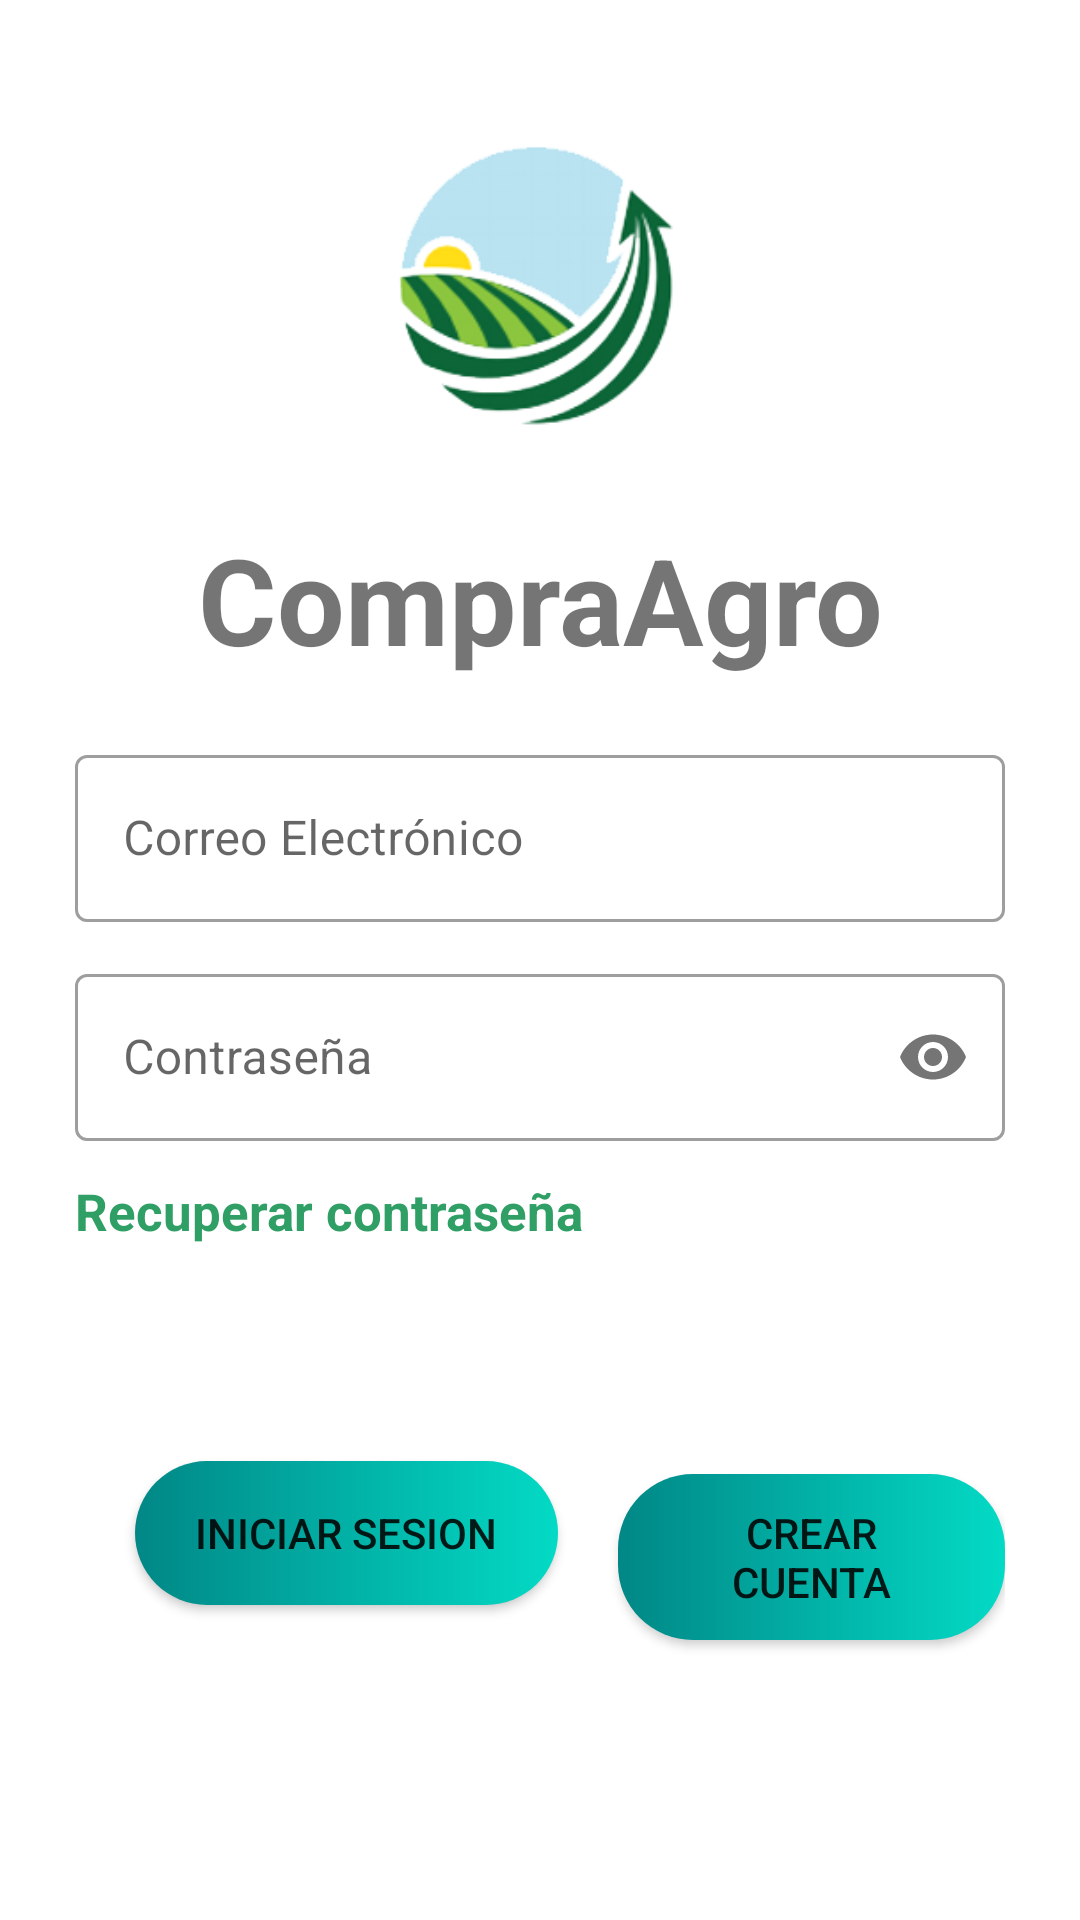

Write the Android layout XML for this screen, with the resource values it uses.
<!-- AndroidManifest.xml: application theme Theme.CompraAgro -->
<!-- res/layout/activity_login.xml -->
<?xml version="1.0" encoding="utf-8"?>
<ScrollView xmlns:android="http://schemas.android.com/apk/res/android"
    xmlns:app="http://schemas.android.com/apk/res-auto"
    xmlns:tools="http://schemas.android.com/tools"
    android:layout_width="match_parent"
    android:layout_height="match_parent"
    android:background="@color/white">

    <LinearLayout
        android:layout_width="match_parent"
        android:layout_height="wrap_content"
        android:orientation="vertical"
        android:layout_marginTop="20dp"
        android:padding="25dp">

        <ImageView
            android:layout_width="100dp"
            android:layout_height="100dp"
            android:src="@drawable/logo"
            android:layout_gravity="center"/>

        <TextView
            android:id="@+id/textViewlogin"
            android:layout_width="match_parent"
            android:layout_height="wrap_content"
            android:textAlignment="center"
            android:text="CompraAgro"
            android:layout_marginTop="28dp"
            android:textSize="40sp"
            android:textStyle="bold"/>


        <LinearLayout
            android:layout_width="match_parent"
            android:layout_height="wrap_content"
            android:layout_marginTop="20dp"
            android:orientation="vertical">

            <com.google.android.material.textfield.TextInputLayout
                android:layout_width="match_parent"
                android:layout_height="wrap_content"
                android:layout_marginBottom="12dp"
                android:id="@+id/etEmail"
                android:hint="Correo Electrónico"
                app:startIconDrawable="@drawable/ic_email"
                style="@style/Widget.MaterialComponents.TextInputLayout.OutlinedBox">

                <com.google.android.material.textfield.TextInputEditText
                    android:layout_width="match_parent"
                    android:layout_height="wrap_content"
                    android:inputType="textEmailAddress"/>

            </com.google.android.material.textfield.TextInputLayout>

            <com.google.android.material.textfield.TextInputLayout
                android:layout_width="match_parent"
                android:layout_height="wrap_content"
                android:layout_marginBottom="12dp"
                android:id="@+id/etPassword"
                android:hint="Contraseña"
                app:passwordToggleEnabled="true"
                app:startIconDrawable="@drawable/ic_password"
                style="@style/Widget.MaterialComponents.TextInputLayout.OutlinedBox">

                <com.google.android.material.textfield.TextInputEditText
                    android:layout_width="match_parent"
                    android:layout_height="wrap_content"
                    android:inputType="textPassword" />
            </com.google.android.material.textfield.TextInputLayout>


            
            
            
            
            
            
            
            
            


            <TextView
                android:id="@+id/tvRestorePassword"
                android:layout_width="match_parent"
                android:layout_height="wrap_content"
                android:layout_weight="0.6"
                android:textSize="17sp"
                android:textColor="#2F9F65"
                android:layout_gravity="center"
                android:clickable="true"
                android:textStyle="bold"
                android:text="Recuperar contraseña"
                />


            <LinearLayout
                android:layout_marginTop="60dp"
                android:layout_width="wrap_content"
                android:layout_height="wrap_content"
                android:orientation="horizontal">


                <Button
                    android:id="@+id/btnLogIn"
                    android:layout_width="wrap_content"
                    android:layout_height="wrap_content"
                    android:layout_marginTop="12dp"
                    android:layout_marginBottom="10dp"
                    android:layout_marginLeft="20dp"
                    android:background="@drawable/round_edges"
                    android:text="Iniciar Sesion" />

                <Button
                    android:id="@+id/btnSignUp"
                    android:layout_width="wrap_content"
                    android:layout_height="wrap_content"
                    android:layout_marginTop="12dp"
                    android:layout_marginBottom="10dp"
                    android:layout_marginLeft="20dp"
                    android:background="@drawable/round_edges"
                    android:text="Crear cuenta" />
            </LinearLayout>



        </LinearLayout>
    </LinearLayout>
</ScrollView>
<!-- resources referenced by this layout -->
<resources>
  <color name="white">#FFFFFFFF</color>
  <!-- drawable logo: png bitmap (drawable, 111857 bytes) -->
  <!-- drawable round_edges (drawable) -->
  <?xml version="1.0" encoding="utf-8"?>
  <shape xmlns:android="http://schemas.android.com/apk/res/android" android:shape="rectangle">
      <solid android:color="@color/color_launch"/>
      <corners android:radius="25dp"/>
      <gradient
          android:angle="0"
          android:startColor="@color/teal_700"
          android:endColor="@color/teal_200"/>
      <padding
          android:bottom="10dp"
          android:top="10dp"
          android:right="20dp"
          android:left="20dp"/>
  </shape>
  <style name="Theme.CompraAgro" parent="Theme.MaterialComponents.DayNight.NoActionBar">
          
          <item name="colorPrimary">#87E360</item>
          <item name="colorPrimaryDark">#5BC137</item>
          <item name="colorAccent">#FFD500</item>
          <item name="colorPrimaryVariant">@color/purple_700</item>
          <item name="colorOnPrimary">@color/white</item>
          
          <item name="colorSecondary">@color/teal_200</item>
          <item name="colorSecondaryVariant">@color/teal_700</item>
          <item name="colorOnSecondary">@color/black</item>
          
          <item name="android:statusBarColor" tools:targetApi="l">?attr/colorPrimaryVariant</item>
          
      </style>
  <color name="color_launch">#62BA16</color>
  <color name="teal_700">#FF018786</color>
  <color name="teal_200">#FF03DAC5</color>
  <color name="purple_700">#FF3700B3</color>
  <color name="black">#FF000000</color>
</resources>
